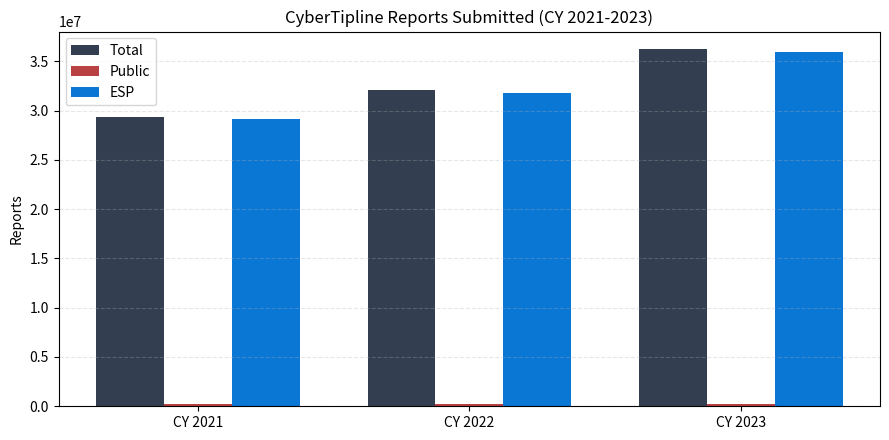

The matplotlib source for this figure:
import matplotlib.pyplot as plt
import numpy as np

years = ["CY 2021", "CY 2022", "CY 2023"]
total_reports = [29397681, 32059029, 36210368]
public_reports = [240598, 256504, 265542]
esp_reports = [29157083, 31802525, 35944826]

x = np.arange(len(years))
width = 0.25

fig, ax = plt.subplots(figsize=(9, 4.5))
ax.bar(x - width, total_reports, width, label="Total", color="#333f50")
ax.bar(x, public_reports, width, label="Public", color="#b94141")
ax.bar(x + width, esp_reports, width, label="ESP", color="#0a77d5")

ax.set_ylabel("Reports")
ax.set_title("CyberTipline Reports Submitted (CY 2021-2023)")
ax.set_xticks(x)
ax.set_xticklabels(years)
ax.legend()
ax.grid(axis="y", linestyle="--", alpha=0.3)

fig.tight_layout()
fig.savefig("cybertipline_reports.png", dpi=200)
plt.close(fig)
